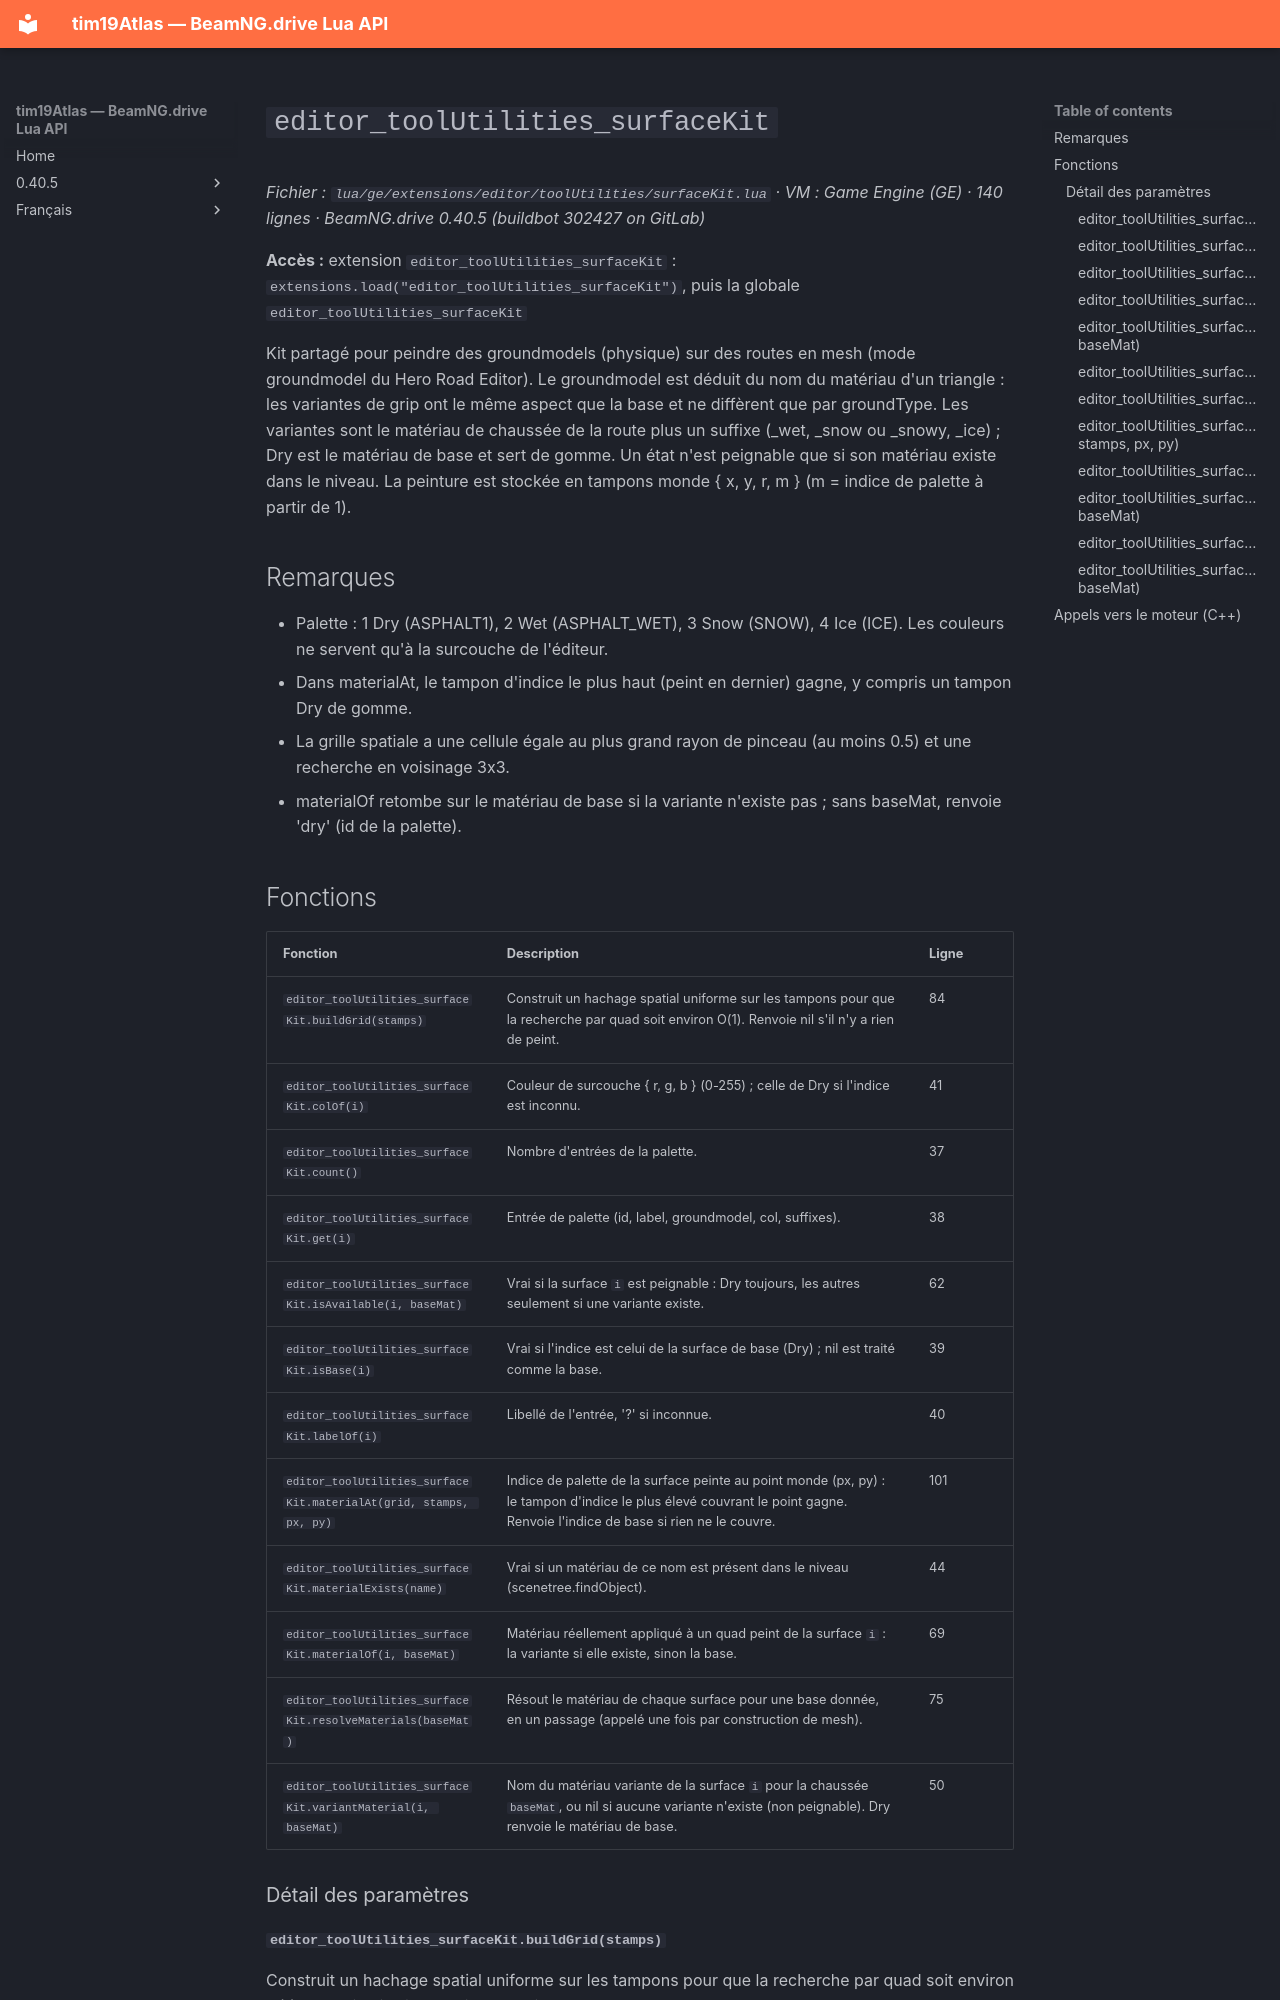

repository: Tim0219800/beamng-lua-atlas · page: fr/0.40.5/ge/extensions/editor/toolUtilities/surfaceKit.html · generator: mkdocs

# `editor_toolUtilities_surfaceKit`

*Fichier : `lua/ge/extensions/editor/toolUtilities/surfaceKit.lua` · VM : Game Engine (GE) · 140 lignes · BeamNG.drive 0.40.5 (buildbot 302427 on GitLab)*

**Accès :** extension `editor_toolUtilities_surfaceKit` : `extensions.load("editor_toolUtilities_surfaceKit")`, puis la globale `editor_toolUtilities_surfaceKit`

Kit partagé pour peindre des groundmodels (physique) sur des routes en mesh (mode groundmodel du Hero Road Editor). Le groundmodel est déduit du nom du matériau d'un triangle : les variantes de grip ont le même aspect que la base et ne diffèrent que par groundType. Les variantes sont le matériau de chaussée de la route plus un suffixe (_wet, _snow ou _snowy, _ice) ; Dry est le matériau de base et sert de gomme. Un état n'est peignable que si son matériau existe dans le niveau. La peinture est stockée en tampons monde { x, y, r, m } (m = indice de palette à partir de 1).

## Remarques

- Palette : 1 Dry (ASPHALT1), 2 Wet (ASPHALT_WET), 3 Snow (SNOW), 4 Ice (ICE). Les couleurs ne servent qu'à la surcouche de l'éditeur.
- Dans materialAt, le tampon d'indice le plus haut (peint en dernier) gagne, y compris un tampon Dry de gomme.
- La grille spatiale a une cellule égale au plus grand rayon de pinceau (au moins 0.5) et une recherche en voisinage 3x3.
- materialOf retombe sur le matériau de base si la variante n'existe pas ; sans baseMat, renvoie 'dry' (id de la palette).
